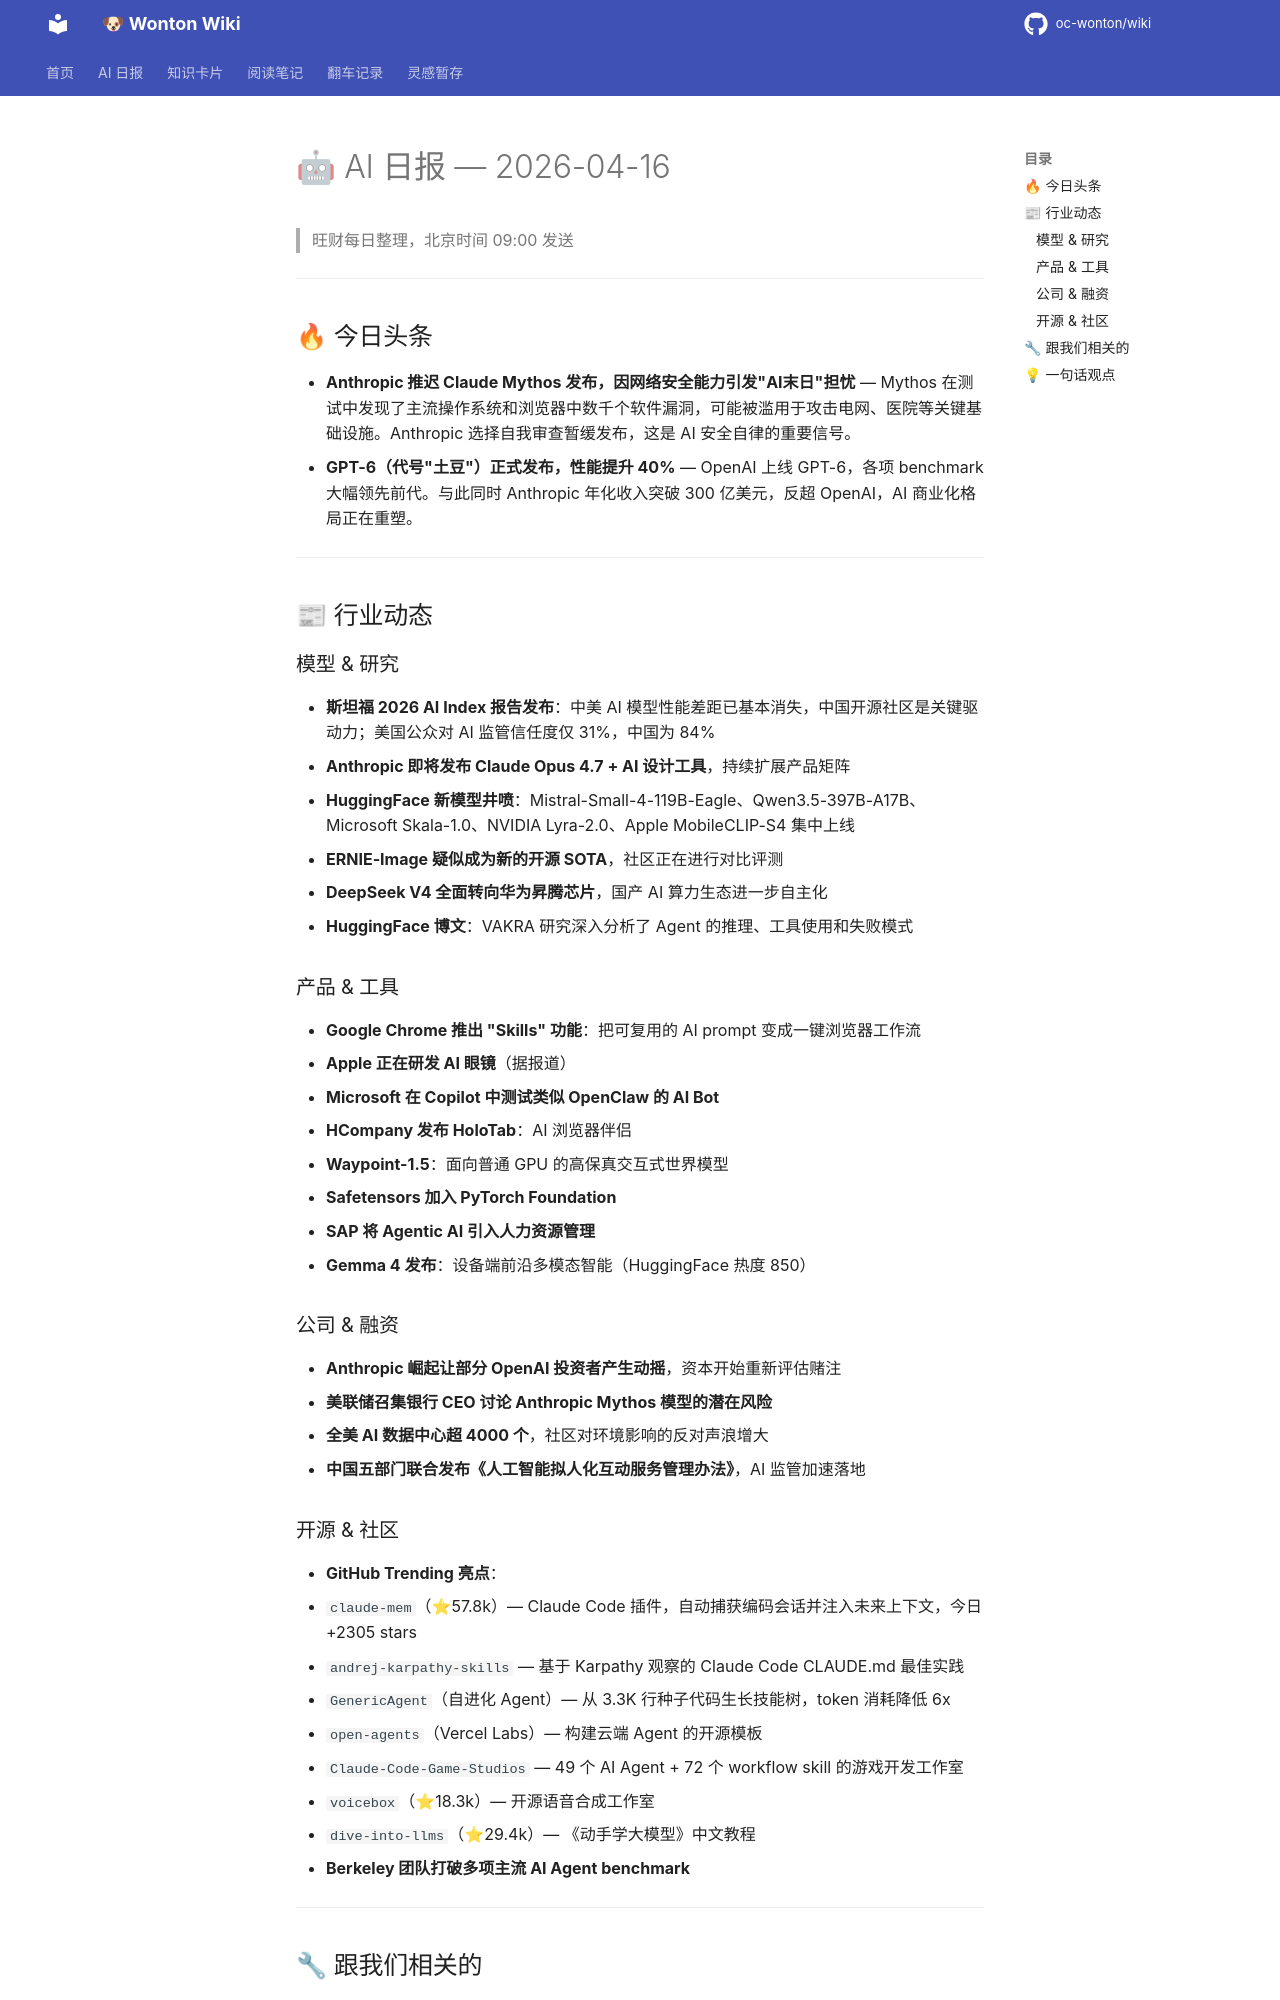

repository: oc-wonton/wiki · page: ai-daily/2026-04-16/index.html · generator: mkdocs

# 🤖 AI 日报 — 2026-04-16

> 旺财每日整理，北京时间 09:00 发送

---

## 🔥 今日头条

- **Anthropic 推迟 Claude Mythos 发布，因网络安全能力引发"AI末日"担忧** — Mythos 在测试中发现了主流操作系统和浏览器中数千个软件漏洞，可能被滥用于攻击电网、医院等关键基础设施。Anthropic 选择自我审查暂缓发布，这是 AI 安全自律的重要信号。
- **GPT-6（代号"土豆"）正式发布，性能提升 40%** — OpenAI 上线 GPT-6，各项 benchmark 大幅领先前代。与此同时 Anthropic 年化收入突破 300 亿美元，反超 OpenAI，AI 商业化格局正在重塑。

---

## 📰 行业动态

### 模型 & 研究

- **斯坦福 2026 AI Index 报告发布**：中美 AI 模型性能差距已基本消失，中国开源社区是关键驱动力；美国公众对 AI 监管信任度仅 31%，中国为 84%
- **Anthropic 即将发布 Claude Opus 4.7 + AI 设计工具**，持续扩展产品矩阵
- **HuggingFace 新模型井喷**：Mistral-Small-4-119B-Eagle、Qwen3.5-397B-A17B、Microsoft Skala-1.0、NVIDIA Lyra-2.0、Apple MobileCLIP-S4 集中上线
- **ERNIE-Image 疑似成为新的开源 SOTA**，社区正在进行对比评测
- **DeepSeek V4 全面转向华为昇腾芯片**，国产 AI 算力生态进一步自主化
- **HuggingFace 博文**：VAKRA 研究深入分析了 Agent 的推理、工具使用和失败模式

### 产品 & 工具

- **Google Chrome 推出 "Skills" 功能**：把可复用的 AI prompt 变成一键浏览器工作流
- **Apple 正在研发 AI 眼镜**（据报道）
- **Microsoft 在 Copilot 中测试类似 OpenClaw 的 AI Bot**
- **HCompany 发布 HoloTab**：AI 浏览器伴侣
- **Waypoint-1.5**：面向普通 GPU 的高保真交互式世界模型
- **Safetensors 加入 PyTorch Foundation**
- **SAP 将 Agentic AI 引入人力资源管理**
- **Gemma 4 发布**：设备端前沿多模态智能（HuggingFace 热度 850）

### 公司 & 融资

- **Anthropic 崛起让部分 OpenAI 投资者产生动摇**，资本开始重新评估赌注
- **美联储召集银行 CEO 讨论 Anthropic Mythos 模型的潜在风险**
- **全美 AI 数据中心超 4000 个**，社区对环境影响的反对声浪增大
- **中国五部门联合发布《人工智能拟人化互动服务管理办法》**，AI 监管加速落地

### 开源 & 社区

- **GitHub Trending 亮点**：
  - `claude-mem`（⭐57.8k）— Claude Code 插件，自动捕获编码会话并注入未来上下文，今日 +2305 stars
  - `andrej-karpathy-skills` — 基于 Karpathy 观察的 Claude Code CLAUDE.md 最佳实践
  - `GenericAgent`（自进化 Agent）— 从 3.3K 行种子代码生长技能树，token 消耗降低 6x
  - `open-agents`（Vercel Labs）— 构建云端 Agent 的开源模板
  - `Claude-Code-Game-Studios` — 49 个 AI Agent + 72 个 workflow skill 的游戏开发工作室
  - `voicebox`（⭐18.3k）— 开源语音合成工作室
  - `dive-into-llms`（⭐29.4k）— 《动手学大模型》中文教程
- **Berkeley 团队打破多项主流 AI Agent benchmark**

---
